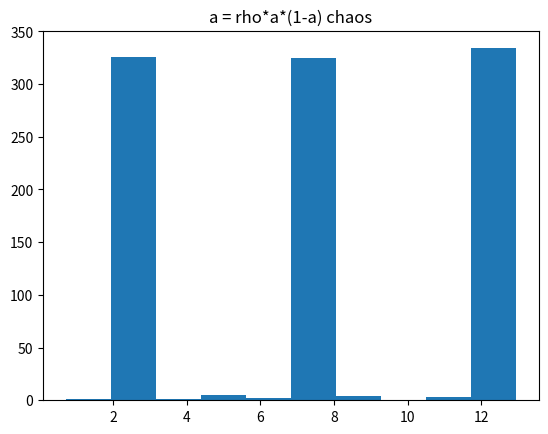

This figure's Python source:
#!/usr/bin/env python3

#
#    Dynamic system of population grow with limited resources
#    Copyright (C) 2022  Victor De la Luz
#
#    This program is free software: you can redistribute it and/or modify
#    it under the terms of the GNU General Public License as published by
#    the Free Software Foundation, either version 3 of the License, or
#    (at your option) any later version.
#
#    This program is distributed in the hope that it will be useful,
#    but WITHOUT ANY WARRANTY; without even the implied warranty of
#    MERCHANTABILITY or FITNESS FOR A PARTICULAR PURPOSE.  See the
#    GNU General Public License for more details.
#
#    You should have received a copy of the GNU General Public License
#    along with this program.  If not, see <https://www.gnu.org/licenses/>.
#

# x = ((1+rc)/r)*a

import matplotlib.pyplot as plt
import numpy as np

# a = rho*a*(1-a)

# rho = 1 + r*c
# x = ((1+rc)/r)*a

c=10
x0= 2000.0/2829.0
r=0.2829

a0 = 0.2
rho = 3.829

fig, ax = plt.subplots()

a = a0
X = []
X.append(x0)

itera = np.arange(0,1000)

for i in itera:
    a = rho*a*(1.0 - a)
    X.append(((1.0+ r*c)/r)*a)
    
ax.hist(X)#,label='c='+str(c)  )


#r= 0.01
#c = 10





#itera = np.arange(0,1)
#c_range = np.arange(0,1,1)
#x0_range = np.arange(0,1,1)
#
#fig, ax = plt.subplots()
#
#
#for x0 in x0_range:
#    for c in c_range:
#        rho = 1.0 + r*c
#        X = []
#        X.append(x0)
#        a = (  (r / (1.0 + r*c))*x0  )
#
#        for i in itera:
#            a = rho*a*(1.0 - a)
#            X.append( ((1.0+ r*c)/r)*a  )
#
#        ax.plot(X, linewidth=2.0,label='c='+str(c)  )
#

#plt.yscale('log')
#plt.legend()
plt.title('a = rho*a*(1-a) chaos')
plt.savefig('population-grow-resources-chaos.png')
plt.show()
